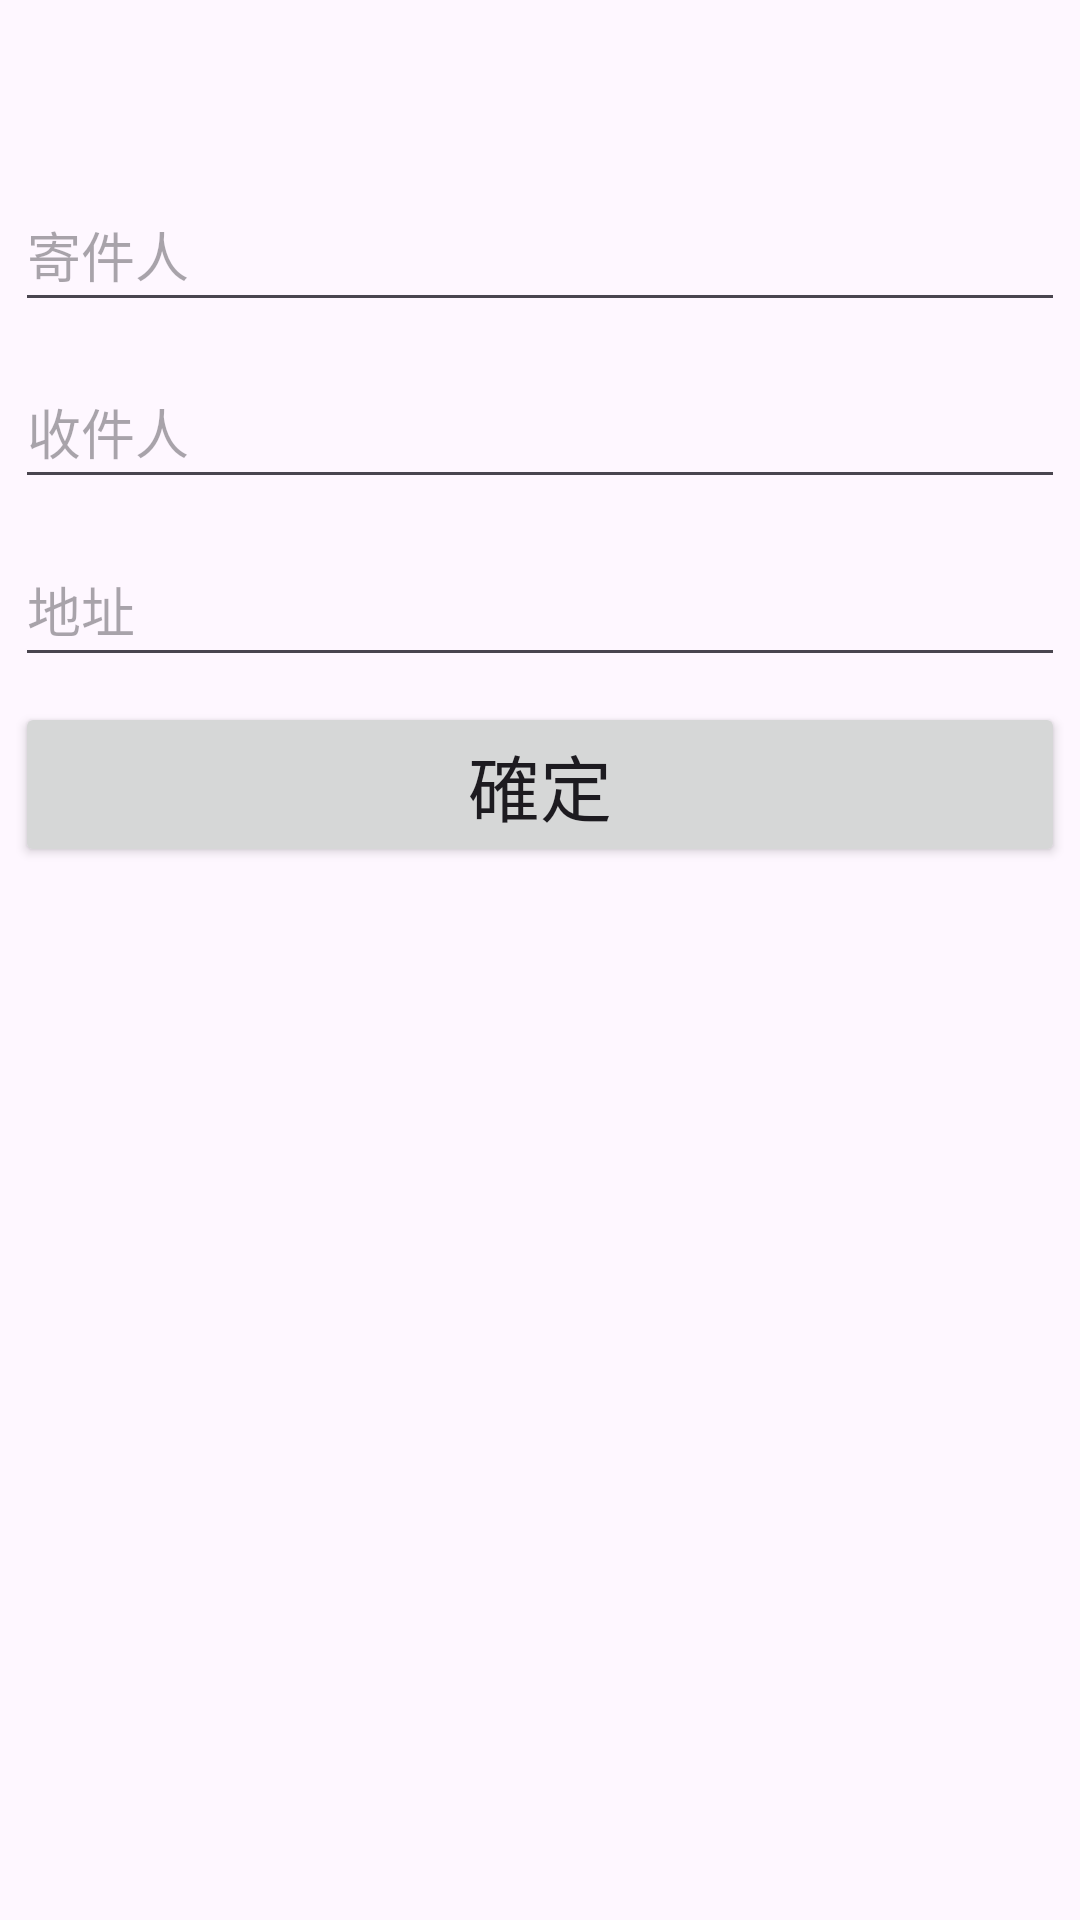

Reconstruct the res/layout file that produces this screen, plus the resources it refers to.
<!-- AndroidManifest.xml: application theme Theme.PPBus -->
<!-- res/layout/activity_add.xml -->
<?xml version="1.0" encoding="utf-8"?>
<androidx.constraintlayout.widget.ConstraintLayout xmlns:android="http://schemas.android.com/apk/res/android"
    xmlns:app="http://schemas.android.com/apk/res-auto"
    xmlns:tools="http://schemas.android.com/tools"
    android:layout_width="match_parent"
    android:layout_height="match_parent"
    tools:context=".ui.user.AddActivity">

    <EditText
        android:id="@+id/et_consignor"
        android:layout_width="350dp"
        android:layout_height="wrap_content"
        android:ems="10"
        android:hint="寄件人"
        android:inputType="textPersonName"
        android:minHeight="48dp"
        app:layout_constraintBottom_toBottomOf="parent"
        app:layout_constraintEnd_toEndOf="parent"
        app:layout_constraintStart_toStartOf="parent"
        app:layout_constraintTop_toTopOf="parent"
        app:layout_constraintVertical_bias="0.1" />

    <EditText
        android:id="@+id/et_consignee"
        android:layout_width="0dp"
        android:layout_height="wrap_content"
        android:ems="10"
        android:hint="收件人"
        android:inputType="textPersonName"
        android:minHeight="48dp"
        app:layout_constraintBottom_toBottomOf="parent"
        app:layout_constraintEnd_toEndOf="@+id/et_consignor"
        app:layout_constraintStart_toStartOf="@+id/et_consignor"
        app:layout_constraintTop_toTopOf="parent"
        app:layout_constraintVertical_bias="0.2" />

    <EditText
        android:id="@+id/et_address"
        android:layout_width="0dp"
        android:layout_height="wrap_content"
        android:ems="10"
        android:hint="地址"
        android:inputType="textPersonName"
        android:minHeight="48dp"
        app:layout_constraintBottom_toBottomOf="parent"
        app:layout_constraintEnd_toEndOf="@+id/et_consignee"
        app:layout_constraintStart_toStartOf="@+id/et_consignee"
        app:layout_constraintTop_toTopOf="parent"
        app:layout_constraintVertical_bias="0.3" />

    <Button
        android:id="@+id/btn_confirm"
        android:layout_width="0dp"
        android:layout_height="wrap_content"
        android:text="確定"
        android:textSize="24sp"
        app:layout_constraintBottom_toBottomOf="parent"
        app:layout_constraintEnd_toEndOf="@+id/et_address"
        app:layout_constraintStart_toStartOf="@+id/et_address"
        app:layout_constraintTop_toTopOf="parent"
        app:layout_constraintVertical_bias="0.4" />

</androidx.constraintlayout.widget.ConstraintLayout>
<!-- resources referenced by this layout -->
<resources>
  <style name="Theme.PPBus" parent="Theme.Material3.DayNight.NoActionBar">
          
          <item name="colorPrimary">@color/purple_500</item>
          <item name="colorPrimaryVariant">@color/purple_700</item>
          <item name="colorOnPrimary">@color/white</item>
          
          <item name="colorSecondary">@color/teal_200</item>
          <item name="colorSecondaryVariant">@color/teal_700</item>
          <item name="colorOnSecondary">@color/black</item>
          
          <item name="android:statusBarColor">?attr/colorPrimaryVariant</item>
          
      </style>
  <color name="purple_500">#4A4973</color>
  <color name="purple_700">#26294C</color>
  <color name="white">#FFFFFFFF</color>
  <color name="teal_200">#FF03DAC5</color>
  <color name="teal_700">#FF018786</color>
  <color name="black">#FF000000</color>
</resources>
